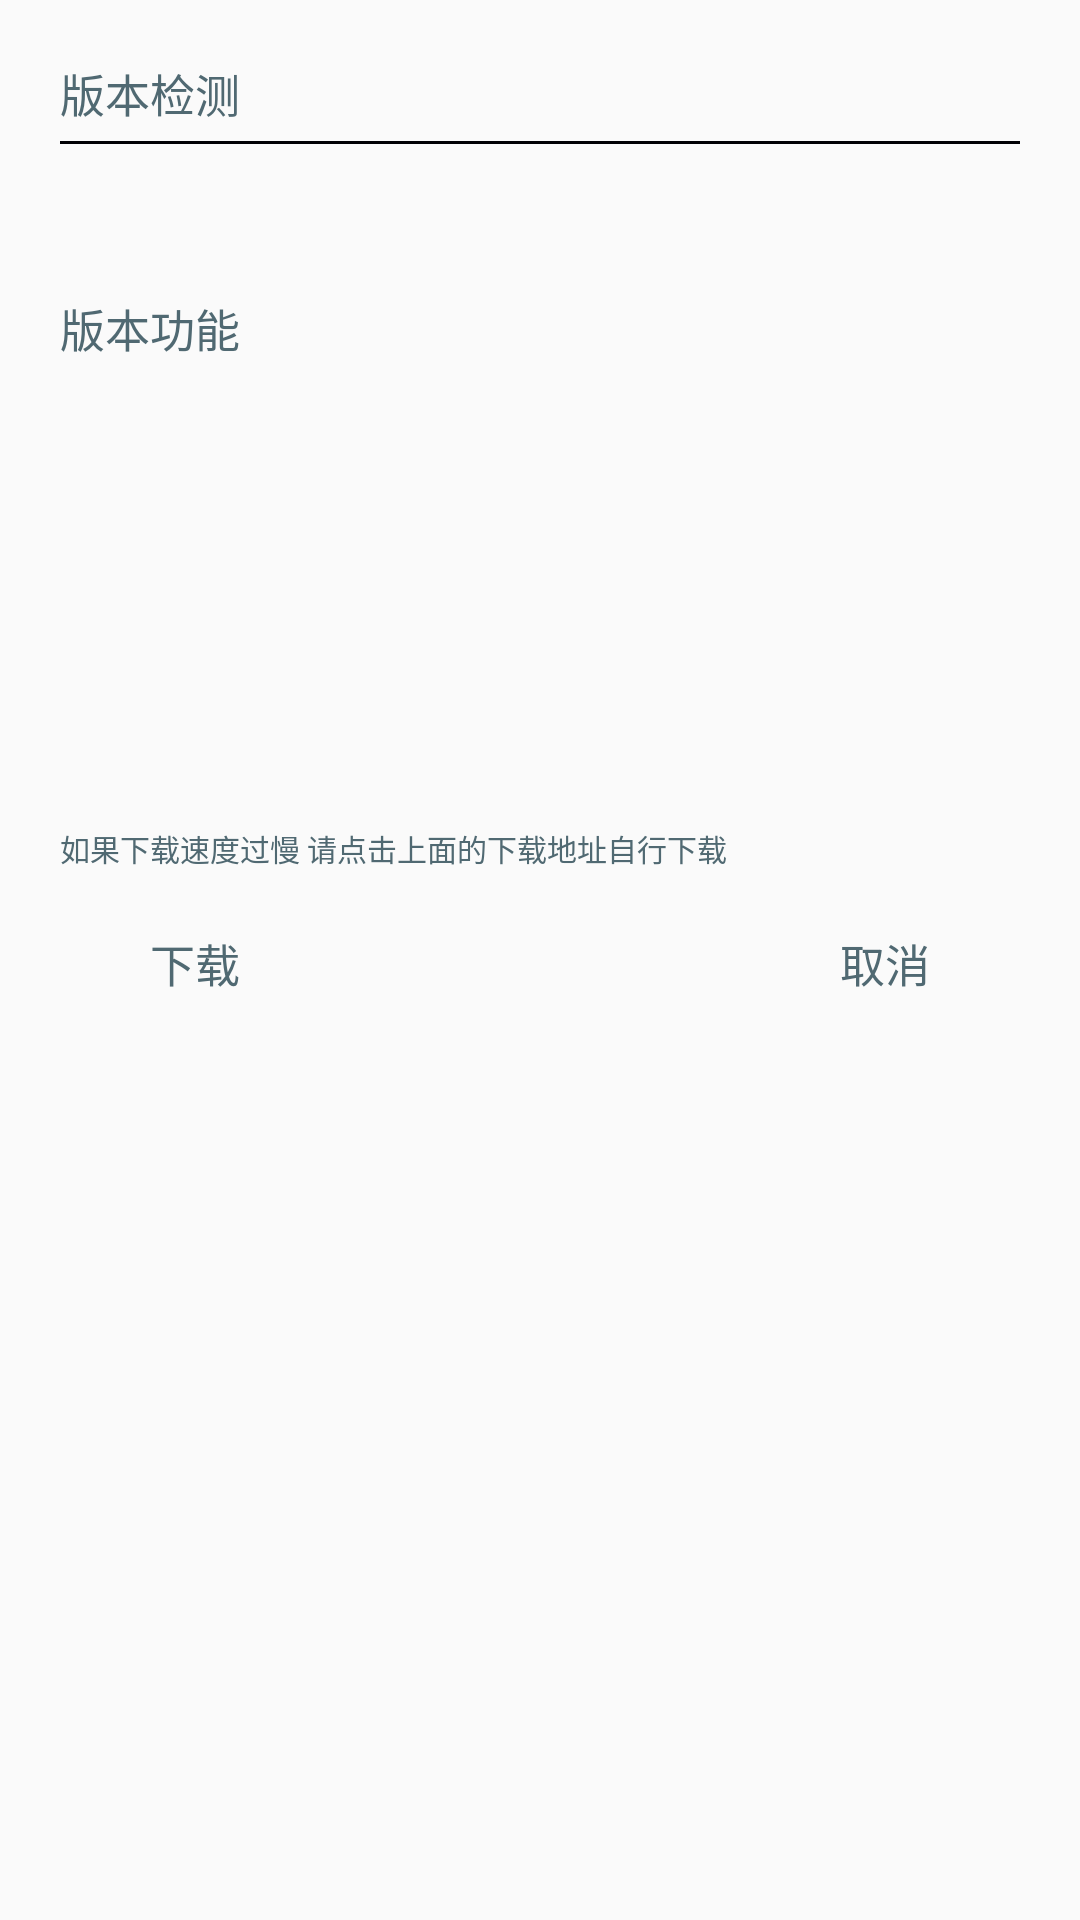

Write the Android layout XML for this screen, with the resource values it uses.
<!-- AndroidManifest.xml: application theme AppTheme -->
<!-- res/layout/dialog_need_update.xml -->
<?xml version="1.0" encoding="utf-8"?>
<RelativeLayout xmlns:android="http://schemas.android.com/apk/res/android"
    android:layout_width="match_parent"
    android:layout_height="match_parent"
    android:background="@color/transparent"
    xmlns:app="http://schemas.android.com/apk/res-auto"
    xmlns:tools="http://schemas.android.com/tools">

    <LinearLayout
        android:orientation="vertical"
        android:padding="20dp"
        android:layout_width="match_parent"
        android:layout_height="wrap_content">

        <TextView
            android:text="@string/update_check"
            style="@style/ShipDetailTextStyle"
            android:layout_width="wrap_content"
            android:layout_height="wrap_content" />

        <View
            android:layout_marginTop="5dp"
            android:background="@color/ship_details_bg"
            android:layout_width="match_parent"
            android:layout_height="1dp"/>

        <TextView
            android:id="@+id/need_update"
            android:layout_marginTop="15dp"
            tools:text="New Version 1.0.1"
            style="@style/ShipDetailTextStyle"
            android:layout_width="wrap_content"
            android:layout_height="wrap_content" />

        <TextView
            android:text="@string/version_focus"
            style="@style/ShipDetailTextStyle"
            android:layout_marginTop="15dp"
            android:layout_width="wrap_content"
            android:layout_height="wrap_content" />

        <TextView
            android:id="@+id/version_focus"
            android:autoLink="web"
            style="@style/ShipDetailTextStyle"
            android:layout_marginTop="15dp"
            android:scrollbars="vertical"
            android:layout_width="wrap_content"
            android:layout_height="120dp" />


        <TextView
            android:text="@string/down_load_tips"
            style="@style/ShipDetailTextStyle"
            android:layout_marginTop="20dp"
            android:textSize="10sp"
            android:layout_width="wrap_content"
            android:layout_height="wrap_content" />


        <RelativeLayout
            android:layout_marginTop="10dp"
            android:layout_width="match_parent"
            android:layout_height="match_parent">

            <TextView
                android:id="@+id/confirm_text"
                android:padding="10dp"
                android:layout_marginStart="20dp"
                android:text="@string/download"
                style="@style/ShipDetailTextStyle"
                android:layout_width="wrap_content"
                android:layout_height="wrap_content" />

            <TextView
                android:id="@+id/cancel_text"
                android:padding="10dp"
                android:layout_marginEnd="20dp"
                android:layout_alignParentEnd="true"
                android:text="@string/cancel"
                style="@style/ShipDetailTextStyle"
                android:layout_width="wrap_content"
                android:layout_height="wrap_content" />


        </RelativeLayout>


    </LinearLayout>

</RelativeLayout>
<!-- resources referenced by this layout -->
<resources>
  <color name="ship_details_bg">#010104</color>
  <color name="transparent">#00000000</color>
  <string name="cancel">取消</string>
  <string name="down_load_tips">如果下载速度过慢 请点击上面的下载地址自行下载</string>
  <string name="download">下载</string>
  <string name="update_check">版本检测</string>
  <string name="version_focus">版本功能</string>
  <style name="ShipDetailTextStyle">
          <item name="android:textColor">@color/ship_details_text_color</item>
          <item name="android:textSize">15sp</item>
      </style>
  <style name="AppTheme" parent="Theme.AppCompat.Light.NoActionBar">
          
          <item name="colorPrimary">@color/colorPrimary</item>
          <item name="colorPrimaryDark">@color/colorPrimaryDark</item>
          <item name="colorAccent">@color/colorAccent</item>
          <item name="cardViewStyle">@style/CardViewStyle</item>
          <item name="drawerArrowStyle">@style/AppTheme.MyDrawerArrowStyle</item>
      </style>
  <color name="ship_details_text_color">#506972</color>
  <color name="colorPrimary">#3F51B5</color>
  <color name="colorPrimaryDark">#303F9F</color>
  <color name="colorAccent">#FF4081</color>
  <style name="CardViewStyle" parent="CardView">
          <item name="cardCornerRadius">4dp</item>
          <item name="cardElevation">4dp</item>
      </style>
  <style name="AppTheme.MyDrawerArrowStyle" parent="Widget.AppCompat.DrawerArrowToggle">
          <item name="spinBars">true</item>
          <item name="color">@color/white</item>
      </style>
  <color name="white">#ffffffff</color>
</resources>
